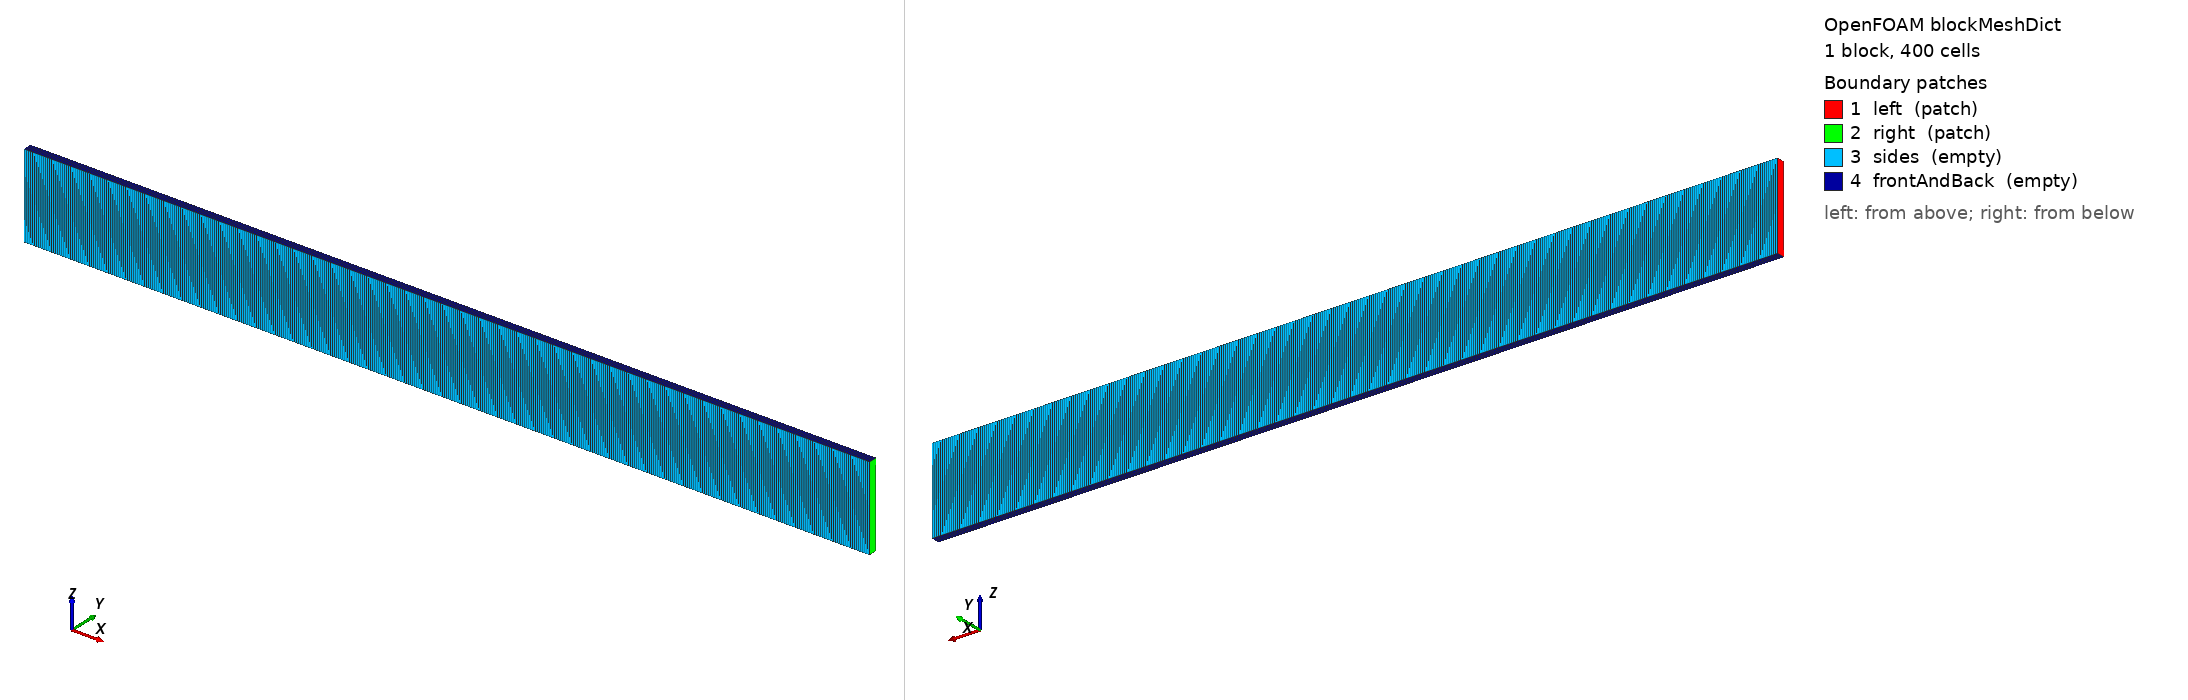

OpenFOAM case: the mesh blockMesh builds from blockMeshDict, 1 block(s), 400 cells. Boundary patches (legend numbers): 1 left (patch), 2 right (patch), 3 sides (empty), 4 frontAndBack (empty). Left view from above one corner, right view from below the opposite corner. Boundary conditions: 0 field file(s) under 0/; 0 of 4 drawn patches have an entry in a shipped field file.

=== system/blockMeshDict ===
FoamFile
{
    version     2.0;
    format      ascii;
    class       dictionary;
    object      blockMeshDict;
}
// generated by scripts/i3_cases.py — do not edit by hand
convertToMeters 1;
vertices
(
    (-0.5 -0.005 -0.05)
    (0.5 -0.005 -0.05)
    (0.5 0.005 -0.05)
    (-0.5 0.005 -0.05)
    (-0.5 -0.005 0.05)
    (0.5 -0.005 0.05)
    (0.5 0.005 0.05)
    (-0.5 0.005 0.05)
);
blocks
(
    hex (0 1 2 3 4 5 6 7) (400 1 1) simpleGrading (1 1 1)
);
edges ();
boundary
(
    left { type patch; faces ((3 0 4 7)); }
    right { type patch; faces ((1 2 6 5)); }
    sides { type empty; faces ((0 1 5 4) (2 3 7 6)); }
    frontAndBack { type empty; faces ((0 3 2 1) (4 5 6 7)); }
);
mergePatchPairs ();
